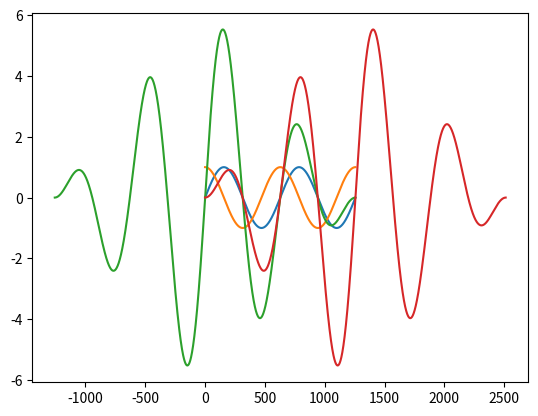

The script that saved this image:
import numpy as np
import matplotlib.pyplot as plt
from scipy import signal
from numpy.random import default_rng


x = np.sin(np.arange(-2 * np.pi, 2 * np.pi, 0.01))
y = np.cos(np.arange(0, 4 * np.pi, 0.01))
correlation = signal.correlate(x, y, mode="full")
lags = signal.correlation_lags(x.size, y.size, mode="full")
lag = lags[np.argmax(correlation)]

plt.plot(x)
plt.plot(y)
plt.plot(lags, correlation / 100)
plt.plot(correlation / 100)
plt.show()
